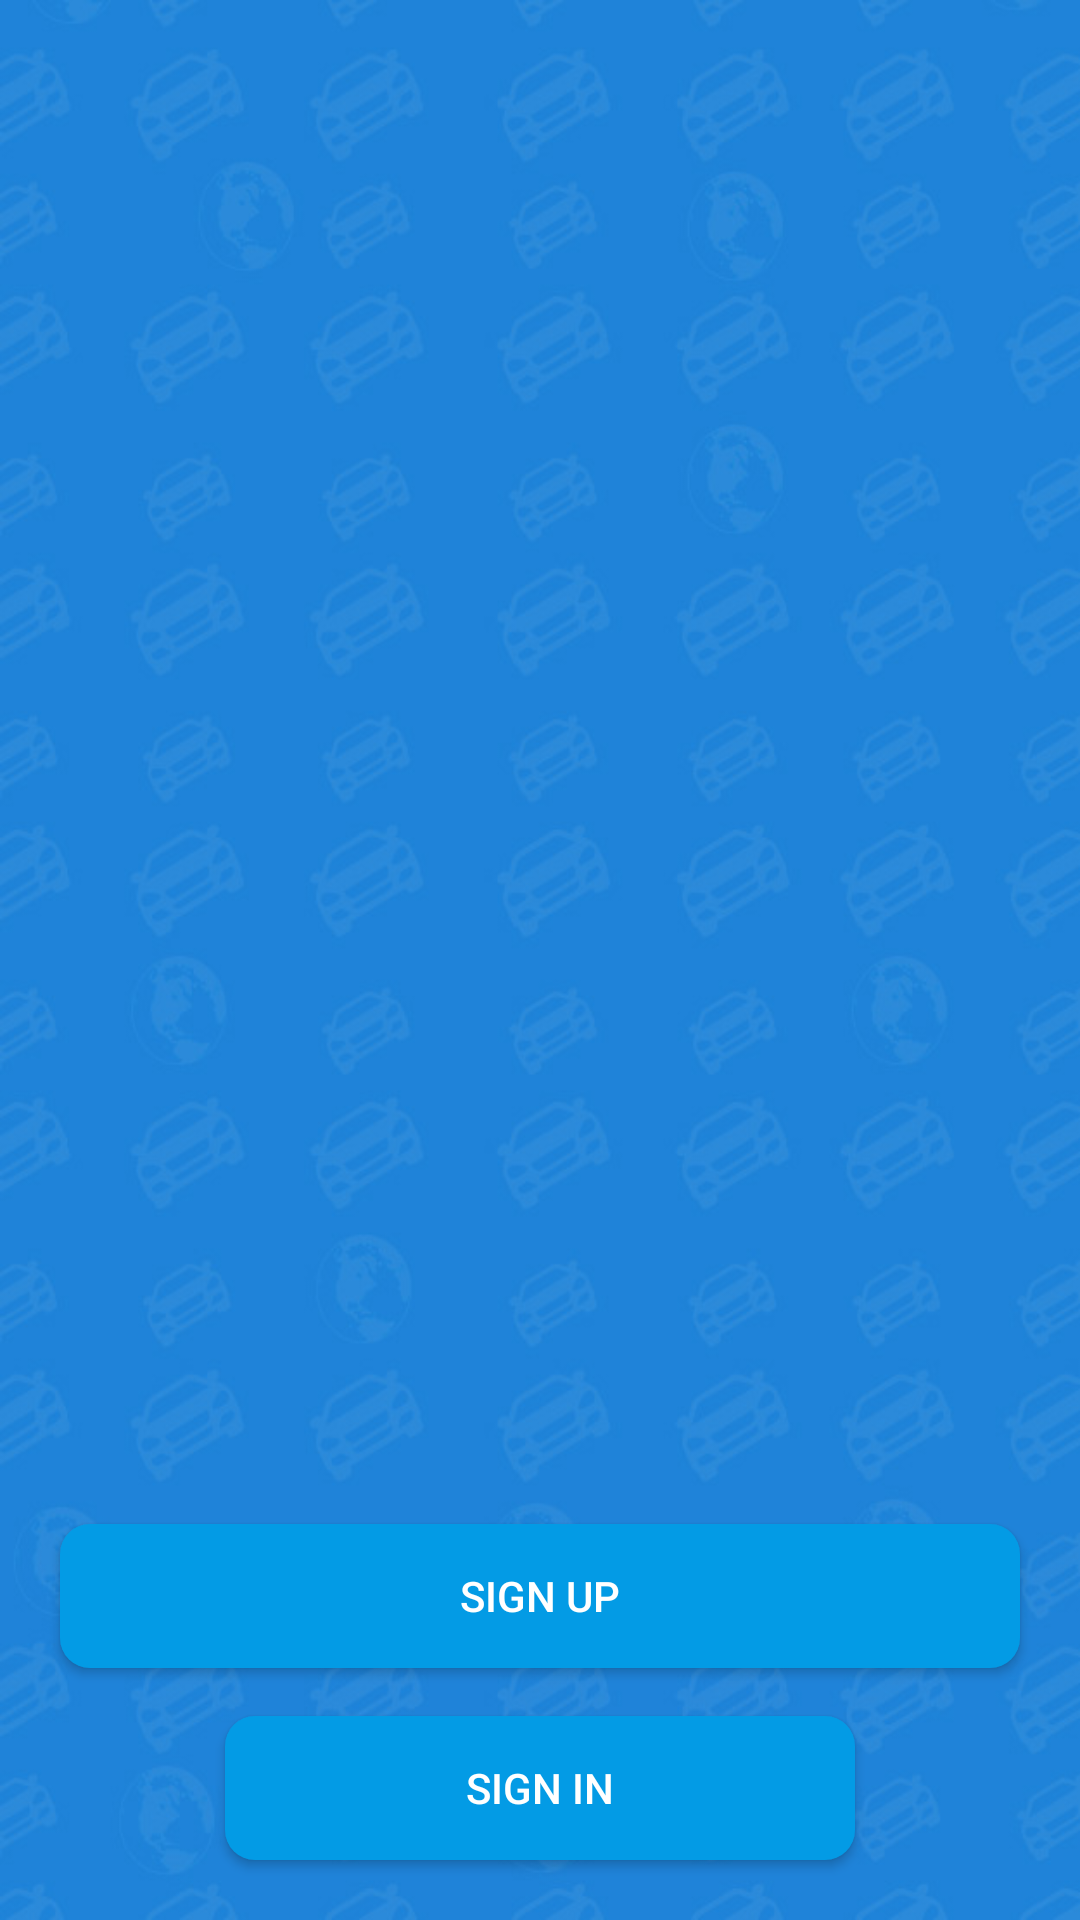

This screen was rendered from an Android layout file. Write that file and the resources it references.
<!-- AndroidManifest.xml: application theme noActionBar -->
<!-- res/layout/activity_welcome.xml -->
<?xml version="1.0" encoding="utf-8"?>
<RelativeLayout
    xmlns:android="http://schemas.android.com/apk/res/android"
    xmlns:app="http://schemas.android.com/apk/res-auto"
    xmlns:tools="http://schemas.android.com/tools"
    android:layout_width="match_parent"
    android:layout_height="match_parent"
    android:fitsSystemWindows="true"
    android:background="@drawable/light_blue_background"
    tools:context="com.example.android.so.WelcomeActivity">

    <ImageView
    android:id="@+id/car_image"
    android:layout_width="250dp"
    android:layout_height="wrap_content"
    android:src="@drawable/car"
    android:layout_centerHorizontal="true"
    android:layout_marginTop="150dp"
    android:layout_alignParentTop="true"/>

    <TextView
        android:id="@+id/myTextView1"
        android:layout_width="wrap_content"
        android:layout_height="wrap_content"
        android:textSize="22sp"
        android:textColor="#FFFFFF"
        android:textStyle="italic"
        android:layout_below="@id/car_image"
        android:layout_centerHorizontal="true"
        android:layout_marginBottom="10dp"/>

    <TextView
        android:id="@+id/myTextView2"
        android:layout_width="wrap_content"
        android:layout_height="wrap_content"
        android:textSize="14sp"
        android:textColor="#FFFFFF"
        android:textStyle="bold"
        android:layout_below="@id/myTextView1"
        android:layout_centerHorizontal="true"/>

    <Button
        android:id="@+id/signIn"
        android:layout_width="wrap_content"
        android:layout_height="wrap_content"
        android:text="Sign in"
        android:textSize="14sp"
        android:textColor="#FFFFFF"
        android:layout_centerHorizontal="true"
        android:layout_alignParentBottom="true"
        android:layout_marginBottom="20dp"
        android:layout_marginTop="16dp"
        android:background="@drawable/loginbutton"/>

    <Button
        android:id="@+id/signUp"
        android:layout_width="320dp"
        android:layout_height="wrap_content"
        android:text="Sign up"
        android:textSize="14sp"
        android:textColor="#FFFFFF"
        android:layout_centerHorizontal="true"
        android:layout_above="@id/signIn"
        android:background="@drawable/loginbutton"/>


</RelativeLayout>
<!-- resources referenced by this layout -->
<resources>
  <!-- drawable light_blue_background: jpg bitmap (drawable, 86109 bytes) -->
  <!-- drawable loginbutton (drawable) -->
  <?xml version="1.0" encoding="utf-8"?>
  <shape xmlns:android="http://schemas.android.com/apk/res/android"
      android:shape="rectangle">
      <corners android:radius="10dp" />
      <solid
          android:color="#039BE5"/>
      <padding
          android:bottom="0dp"
          android:left="0dp"
          android:right="0dp"
          android:top="0dp" />
      <size
          android:width="210dp"
          android:height="5dp"/>
  
  
  </shape>
  <style name="noActionBar" parent="Theme.AppCompat.NoActionBar">
          
          <item name="colorPrimary">@color/colorPrimary</item>
          <item name="colorPrimaryDark">@color/colorPrimaryDark</item>
          <item name="colorAccent">@color/colorAccent</item>
          <item name="android:windowTranslucentStatus">true</item>
          <item name="android:windowTranslucentNavigation">true</item>
          <item name="android:windowAnimationStyle">@style/CustomActivityAnimation</item>
      </style>
  <style name="CustomActivityAnimation" parent="@android:style/Animation.Activity">
          <item name="android:activityOpenEnterAnimation">@anim/slide_in_right</item>
          <item name="android:activityOpenExitAnimation">@anim/slide_out_left</item>
          <item name="android:activityCloseEnterAnimation">@anim/slide_in_left</item>
          <item name="android:activityCloseExitAnimation">@anim/slide_out_right</item>
      </style>
  <!-- not gathered from this repository: default colours our renderer supplied (Android Studio template values) -->
  <color name="colorPrimary">#FF6200EE</color>
  <color name="colorPrimaryDark">#FF3700B3</color>
  <color name="colorAccent">#FF03DAC5</color>
</resources>
